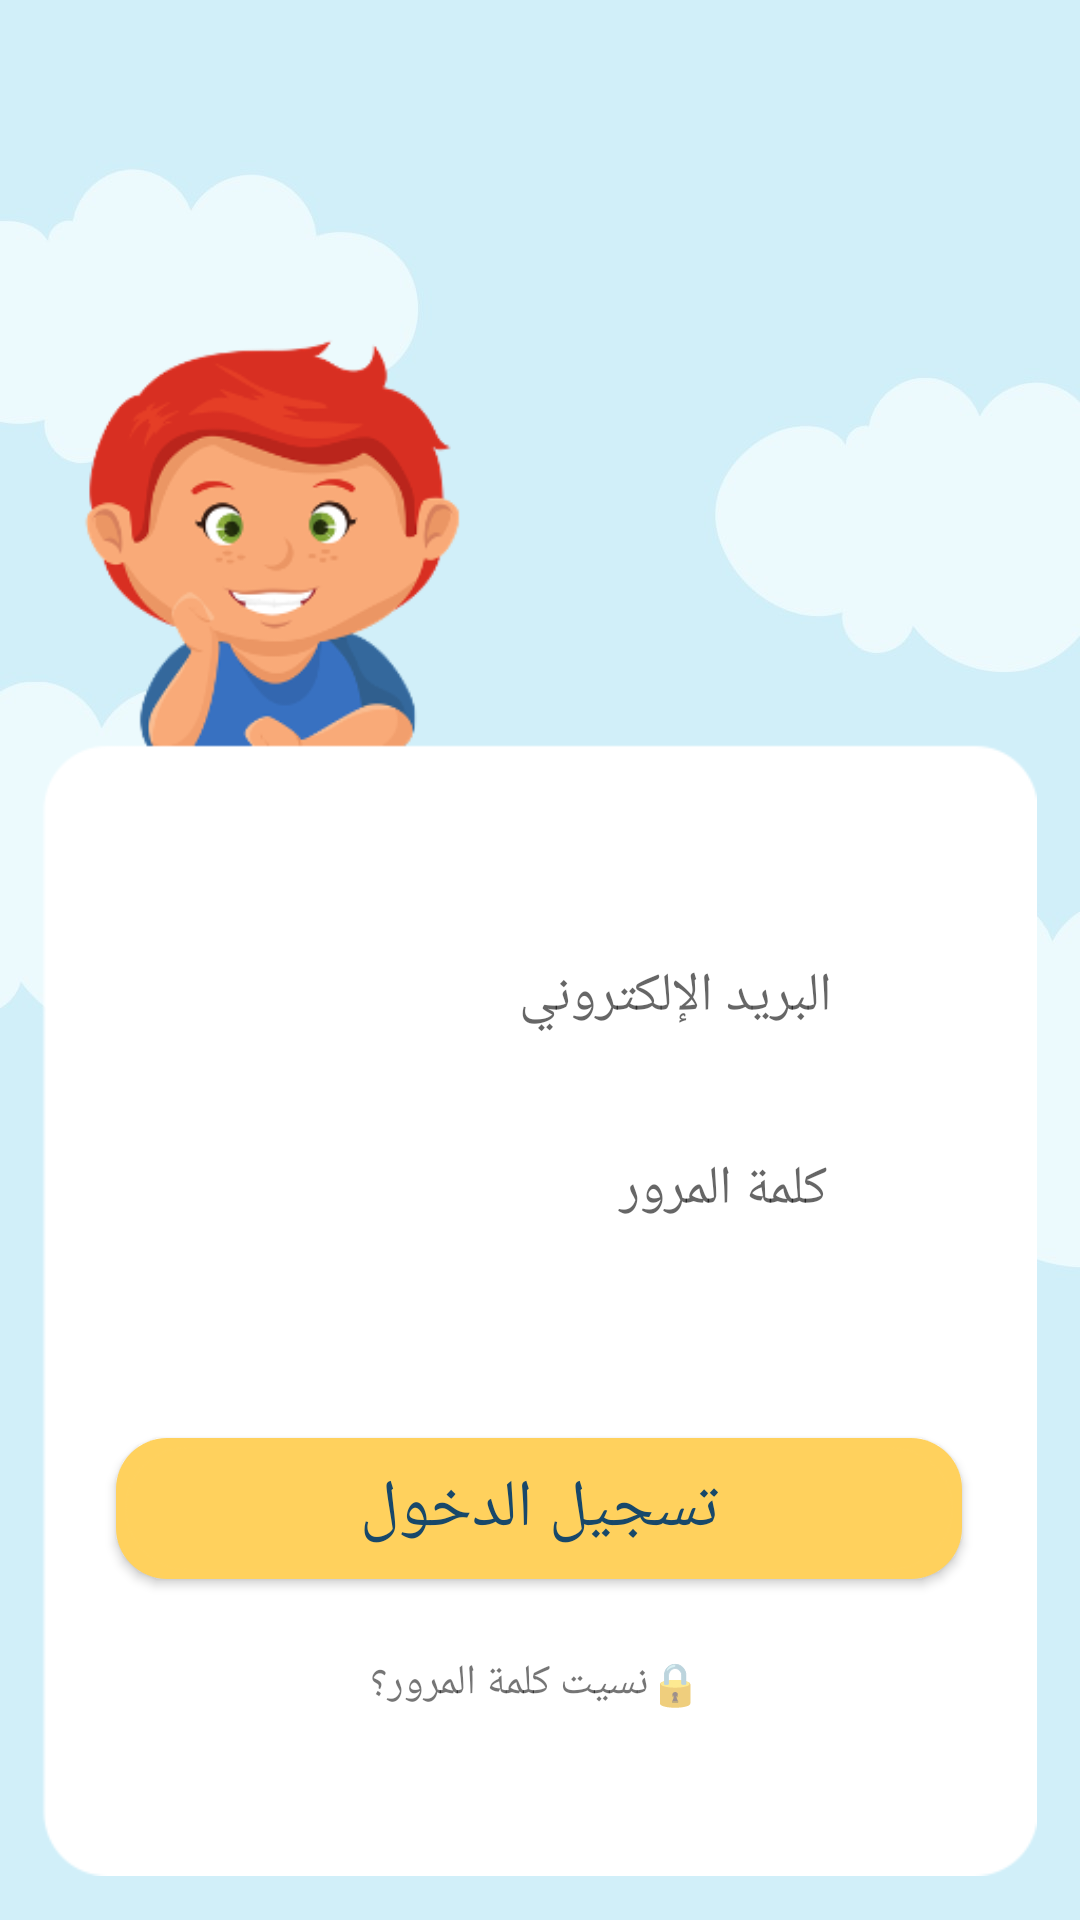

Here is an Android app screen rendered from its layout file. Give the layout XML and the strings, colors and styles it references.
<!-- AndroidManifest.xml: application theme Theme.Abjadity -->
<!-- res/layout/activity_log_in.xml -->
<?xml version="1.0" encoding="utf-8"?>
<androidx.constraintlayout.widget.ConstraintLayout xmlns:android="http://schemas.android.com/apk/res/android"
    xmlns:app="http://schemas.android.com/apk/res-auto"
    xmlns:tools="http://schemas.android.com/tools"
    android:layout_width="match_parent"
    android:layout_height="match_parent"
    android:background="@drawable/image2"
    tools:context=".LogInActivity">

    <androidx.constraintlayout.widget.ConstraintLayout
        android:id="@+id/constracintLayoutl"
        android:layout_width="332dp"
        android:layout_height="581dp"
        android:background="@drawable/card_log_in"
        android:elevation="@dimen/default_shadow_radius"
        app:layout_constraintBottom_toBottomOf="parent"
        app:layout_constraintEnd_toEndOf="parent"
        app:layout_constraintHorizontal_bias="0.493"
        app:layout_constraintStart_toStartOf="parent"
        app:layout_constraintTop_toTopOf="parent"
        app:layout_constraintVertical_bias="0.753">


        <TextView
            android:id="@+id/Error"
            android:layout_width="wrap_content"
            android:layout_height="wrap_content"
            android:layout_marginBottom="11dp"
            android:text="ادخل"
            android:textColor="@color/red"
            android:visibility="gone"
            app:layout_constraintBottom_toTopOf="@+id/logInButton"
            app:layout_constraintEnd_toEndOf="parent"
            app:layout_constraintHorizontal_bias="0.501"
            app:layout_constraintStart_toStartOf="parent" />

        <Button
            android:id="@+id/logInButton"
            android:layout_width="292dp"
            android:layout_height="57dp"
            android:layout_marginTop="52dp"
            android:background="@drawable/round_button"
            android:text="تسجيل الدخول"
            android:textSize="22sp"
            android:textColor="@color/textDarkColor"
            app:backgroundTint="@color/yellow"
            app:layout_constraintEnd_toEndOf="parent"
            app:layout_constraintStart_toStartOf="parent"
            app:layout_constraintTop_toBottomOf="@+id/constraintLayout" />

        <TextView
            android:id="@+id/forgetpassword"
            android:layout_width="wrap_content"
            android:layout_height="wrap_content"
            android:orientation="vertical"
            android:padding="20dp"
            android:text=" 🔒نسيت كلمة المرور؟"
            app:layout_constraintEnd_toEndOf="parent"
            app:layout_constraintHorizontal_bias="0.502"
            app:layout_constraintStart_toStartOf="parent"
            app:layout_constraintTop_toBottomOf="@+id/logInButton" />

        <TextView
            android:id="@+id/ErrorNameOrPassword"
            android:layout_width="233dp"
            android:layout_height="20dp"
            android:layout_marginEnd="64dp"
            android:layout_marginBottom="4dp"
            android:text="ادخل"
            android:textColor="@color/red"
            android:visibility="gone"
            app:layout_constraintBottom_toTopOf="@+id/constraintLayoutl"
            app:layout_constraintEnd_toEndOf="parent" />

        <androidx.constraintlayout.widget.ConstraintLayout
            android:id="@+id/constraintLayoutl"
            android:layout_width="233dp"
            android:layout_height="55dp"
            android:layout_marginTop="260dp"
            android:background="@drawable/card"
            android:backgroundTint="@color/white"
            android:elevation="@dimen/default_shadow_radius"
            app:layout_constraintEnd_toEndOf="parent"
            app:layout_constraintHorizontal_bias="0.505"
            app:layout_constraintStart_toStartOf="parent"
            app:layout_constraintTop_toTopOf="parent">

            <EditText
                android:id="@+id/EnterEmail"
                android:layout_width="wrap_content"
                android:layout_height="wrap_content"
                android:background="@drawable/round_button"
                android:backgroundTint="#41FFFFFF"
                android:ems="10"
                android:gravity="right"
                android:hint="البريد الإلكتروني"
                android:inputType="textEmailAddress"
                app:layout_constraintBottom_toBottomOf="parent"
                app:layout_constraintEnd_toEndOf="parent"
                app:layout_constraintHorizontal_bias="0.6"
                app:layout_constraintStart_toStartOf="parent"
                app:layout_constraintTop_toTopOf="parent" />

        </androidx.constraintlayout.widget.ConstraintLayout>

        <androidx.constraintlayout.widget.ConstraintLayout
            android:id="@+id/constraintLayout"
            android:layout_width="233dp"
            android:layout_height="55dp"
            android:layout_marginTop="8dp"
            android:background="@drawable/card"
            android:backgroundTint="@color/white"
            android:elevation="@dimen/default_shadow_radius"
            app:layout_constraintEnd_toEndOf="parent"
            app:layout_constraintHorizontal_bias="0.504"
            app:layout_constraintStart_toStartOf="parent"
            app:layout_constraintTop_toBottomOf="@+id/constraintLayoutl">


            <EditText
                android:id="@+id/EnterPassword"
                android:layout_width="wrap_content"
                android:layout_height="wrap_content"
                android:layout_marginTop="7dp"
                android:layout_marginEnd="11dp"
                android:layout_marginRight="11dp"
                android:layout_marginBottom="4dp"
                android:background="@drawable/round_button"
                android:backgroundTint="#FFFFFF"
                android:ems="10"
                android:gravity="right"
                android:hint="كلمة المرور"
                android:inputType="textPassword"
                app:layout_constraintBottom_toBottomOf="parent"
                app:layout_constraintEnd_toEndOf="parent"
                app:layout_constraintTop_toTopOf="parent" />


        </androidx.constraintlayout.widget.ConstraintLayout>


    </androidx.constraintlayout.widget.ConstraintLayout>


</androidx.constraintlayout.widget.ConstraintLayout>
<!-- resources referenced by this layout -->
<resources>
  <color name="red">#e63946</color>
  <color name="textDarkColor">#18486A</color>
  <color name="white">#FFFFFFFF</color>
  <color name="yellow">#FFD15D</color>
  <!-- drawable card (drawable) -->
  <?xml version="1.0" encoding="utf-8"?>
  <shape xmlns:android="http://schemas.android.com/apk/res/android"
      android:shape="rectangle">
      <solid android:color="@color/yellow" />
      <corners android:bottomRightRadius="50dp"
          android:bottomLeftRadius="50dp"
          android:topRightRadius="50dp"
          android:topLeftRadius="50dp"/>
  </shape>
  <!-- drawable card_log_in: png bitmap (drawable-v24, 36188 bytes) -->
  <!-- drawable image2: jpeg bitmap (drawable-v24, 44162 bytes) -->
  <!-- drawable round_button (drawable) -->
  <?xml version="1.0" encoding="utf-8"?>
  <layer-list xmlns:android="http://schemas.android.com/apk/res/android" >
  
      <item android:left="5dp" android:top="5dp" android:right="5dp" android:bottom="5dp">  
          <shape>
              <corners android:radius="17dp" />
              <solid android:color="#29B6F6" />
          </shape>
      </item>
  
      <item android:bottom="8dp" android:right="8dp" android:left="8dp" android:top="8dp" >  
          <shape android:shape="rectangle">
              <solid android:color="@color/purple_500"/>
              <corners android:radius="30dp" />
  
              <padding android:left="10dp"
                  android:right="10dp"
                  android:bottom="10dp"
                  android:top="10dp"/>
              <stroke android:width="3px"
                  android:color="#17636363" />
          </shape>
      </item>
  
  </layer-list>
  <style name="Theme.Abjadity" parent="Theme.AppCompat.Light.NoActionBar">
          
          <item name="colorPrimary">@color/purple_500</item>
          <item name="colorPrimaryVariant">#BCFFD15D</item>
          <item name="colorOnPrimary">@color/white</item>
          
          <item name="colorSecondary">@color/teal_200</item>
          <item name="colorSecondaryVariant">@color/teal_700</item>
          <item name="colorOnSecondary">@color/black</item>
          
          <item name="android:statusBarColor" tools:targetApi="l">?attr/colorPrimaryVariant</item>
          
      </style>
  <color name="purple_500">#FF6200EE</color>
  <color name="teal_200">#FF03DAC5</color>
  <color name="teal_700">#FF018786</color>
  <color name="black">#FF000000</color>
</resources>
